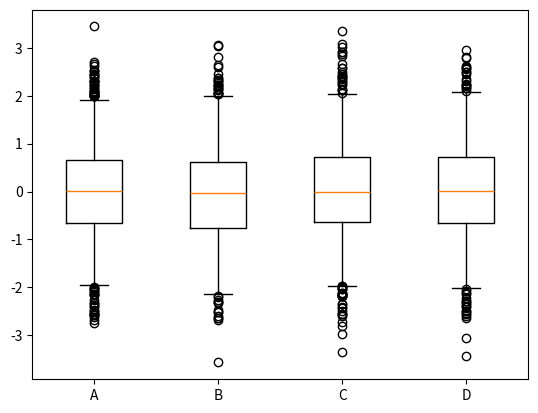

The matplotlib source for this figure:
import numpy as np
import matplotlib.pyplot as plt


def plot_box_sample():
    data = np.random.normal(size=1000, loc=0, scale=1)
    plt.boxplot(
        data
        , sym='o'
        , whis=0.5
    )
    plt.show()


def plot_box_labels():
    label = ['A', 'B', 'C', 'D']
    data = np.random.normal(size=(1000,4), loc=0, scale=1)
    plt.boxplot(
        data
        , labels=label
        , sym='o'
        , whis=1
    )
    plt.show()

plot_box_labels()

# plot_box_sample()
